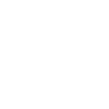
t = 0.00 s
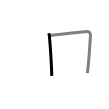
t = 1.50 s
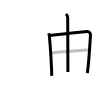
t = 3.25 s
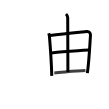
t = 4.75 s
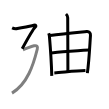
t = 6.50 s
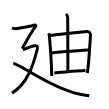
t = 8.00 s

The animated SVG that drew these frames (rendered in a browser with its animation timeline set to each time). Animation: 8 SMIL elements (animate=8); one cycle of 8.00 s.

<svg width="109px" height="109px" viewBox="0 0 px 109px" xmlns="http://www.w3.org/2000/svg" xmlns:xlink="http://www.w3.org/1999/xlink" xml:space="preserve" version="1.1"  baseProfile="full">
<path d="M48.73,33.24c0.35,1.1,0.62,2.24,0.7,3.19c0.67,7.89,1.95,24.9,2.35,39.42" style="fill:none;stroke:black;stroke-width:3;opacity:0">
  <animate attributeType="CSS" attributeName="opacity" from="0" to="1" begin="0s" dur="1s" repeatCount="0" fill="freeze" />
</path>
<path d="M50.08,35.58c12.4-1.94,28.75-3.3,36.59-4.06c2.88-0.28,3.96,1.96,3.8,4.04c-0.58,7.61-1.31,25.07-3.12,37.59" style="fill:none;stroke:black;stroke-width:3;opacity:0">
  <animate attributeType="CSS" attributeName="opacity" from="0" to="1" begin="1s" dur="1s" repeatCount="0" fill="freeze" />
</path>
<path d="M66,14c1.07,1,1.7,2.46,1.71,3.78c0.04,13.06,0.2,50.77,0.2,54.18" style="fill:none;stroke:black;stroke-width:3;opacity:0">
  <animate attributeType="CSS" attributeName="opacity" from="0" to="1" begin="2s" dur="1s" repeatCount="0" fill="freeze" />
</path>
<path d="M50.94,52.89c3.42-0.38,35.35-2.98,38.17-2.98" style="fill:none;stroke:black;stroke-width:3;opacity:0">
  <animate attributeType="CSS" attributeName="opacity" from="0" to="1" begin="3s" dur="1s" repeatCount="0" fill="freeze" />
</path>
<path d="M54.31,72.91c8.66-0.55,20.69-2.12,31.13-2.33" style="fill:none;stroke:black;stroke-width:3;opacity:0">
  <animate attributeType="CSS" attributeName="opacity" from="0" to="1" begin="4s" dur="1s" repeatCount="0" fill="freeze" />
</path>
<path d="M12.11,27.86c1.33,0.65,3.45,1.08,5.31,0.65c1.86-0.43,12.78-2.21,16.44-3.3c2.38-0.71,2.52,1.15,1.19,2.22s-9.31,14.82-12.83,21.25" style="fill:none;stroke:black;stroke-width:3;opacity:0">
  <animate attributeType="CSS" attributeName="opacity" from="0" to="1" begin="5s" dur="1s" repeatCount="0" fill="freeze" />
</path>
<path d="M22.96,49.75c6.04-2.25,8.37-3.42,11.1-3.94c2.94-0.56,3.94,0.44,3.19,3.44C33.34,64.89,27.5,83.75,12,93.1" style="fill:none;stroke:black;stroke-width:3;opacity:0">
  <animate attributeType="CSS" attributeName="opacity" from="0" to="1" begin="6s" dur="1s" repeatCount="0" fill="freeze" />
</path>
<path d="M13.27,63.44c6.01-0.21,35.48,23.81,65.85,30.63c3.24,0.73,7.11,1.32,10.13,1.68" style="fill:none;stroke:black;stroke-width:3;opacity:0">
  <animate attributeType="CSS" attributeName="opacity" from="0" to="1" begin="7s" dur="1s" repeatCount="0" fill="freeze" />
</path>
</svg>
